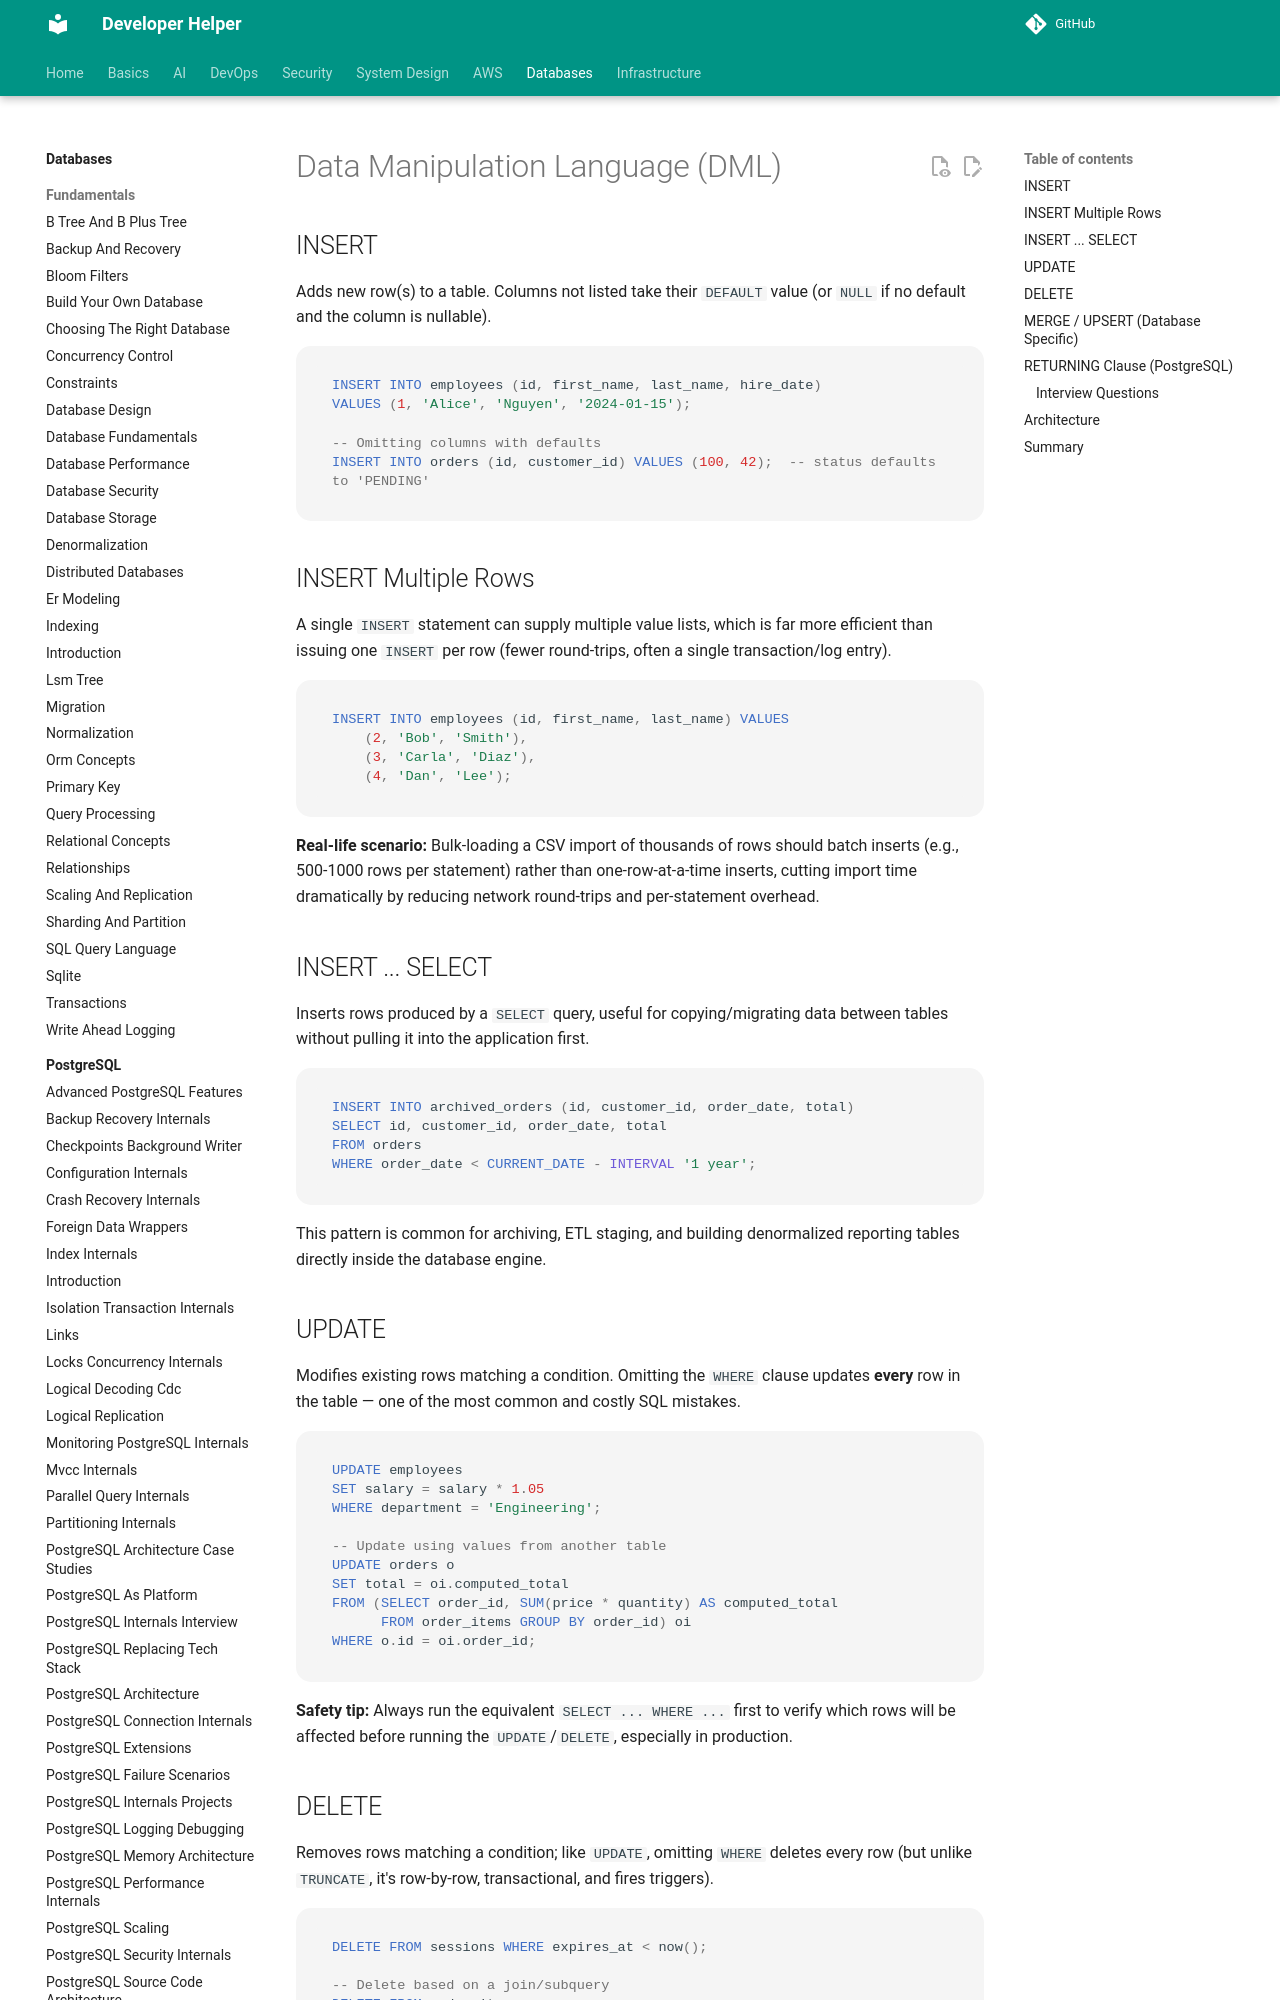

repository: abhishekghoshh/developer-helper · page: database/sql/dml/index.html · generator: mkdocs

# Data Manipulation Language (DML)

## INSERT

Adds new row(s) to a table. Columns not listed take their `DEFAULT` value (or `NULL` if no default and the column is nullable).

```sql
INSERT INTO employees (id, first_name, last_name, hire_date)
VALUES (1, 'Alice', 'Nguyen', '2024-01-15');

-- Omitting columns with defaults
INSERT INTO orders (id, customer_id) VALUES (100, 42);  -- status defaults to 'PENDING'
```

## INSERT Multiple Rows

A single `INSERT` statement can supply multiple value lists, which is far more efficient than issuing one `INSERT` per row (fewer round-trips, often a single transaction/log entry).

```sql
INSERT INTO employees (id, first_name, last_name) VALUES
    (2, 'Bob', 'Smith'),
    (3, 'Carla', 'Diaz'),
    (4, 'Dan', 'Lee');
```

**Real-life scenario:** Bulk-loading a CSV import of thousands of rows should batch inserts (e.g., 500-1000 rows per statement) rather than one-row-at-a-time inserts, cutting import time dramatically by reducing network round-trips and per-statement overhead.

## INSERT ... SELECT

Inserts rows produced by a `SELECT` query, useful for copying/migrating data between tables without pulling it into the application first.

```sql
INSERT INTO archived_orders (id, customer_id, order_date, total)
SELECT id, customer_id, order_date, total
FROM orders
WHERE order_date < CURRENT_DATE - INTERVAL '1 year';
```

This pattern is common for archiving, ETL staging, and building denormalized reporting tables directly inside the database engine.

## UPDATE

Modifies existing rows matching a condition. Omitting the `WHERE` clause updates **every** row in the table — one of the most common and costly SQL mistakes.

```sql
UPDATE employees
SET salary = salary * 1.05
WHERE department = 'Engineering';

-- Update using values from another table
UPDATE orders o
SET total = oi.computed_total
FROM (SELECT order_id, SUM(price * quantity) AS computed_total
      FROM order_items GROUP BY order_id) oi
WHERE o.id = oi.order_id;
```

**Safety tip:** Always run the equivalent `SELECT ... WHERE ...` first to verify which rows will be affected before running the `UPDATE`/`DELETE`, especially in production.

## DELETE

Removes rows matching a condition; like `UPDATE`, omitting `WHERE` deletes every row (but unlike `TRUNCATE`, it's row-by-row, transactional, and fires triggers).

```sql
DELETE FROM sessions WHERE expires_at < now();

-- Delete based on a join/subquery
DELETE FROM order_items
WHERE order_id IN (SELECT id FROM orders WHERE status = 'CANCELLED');
```
